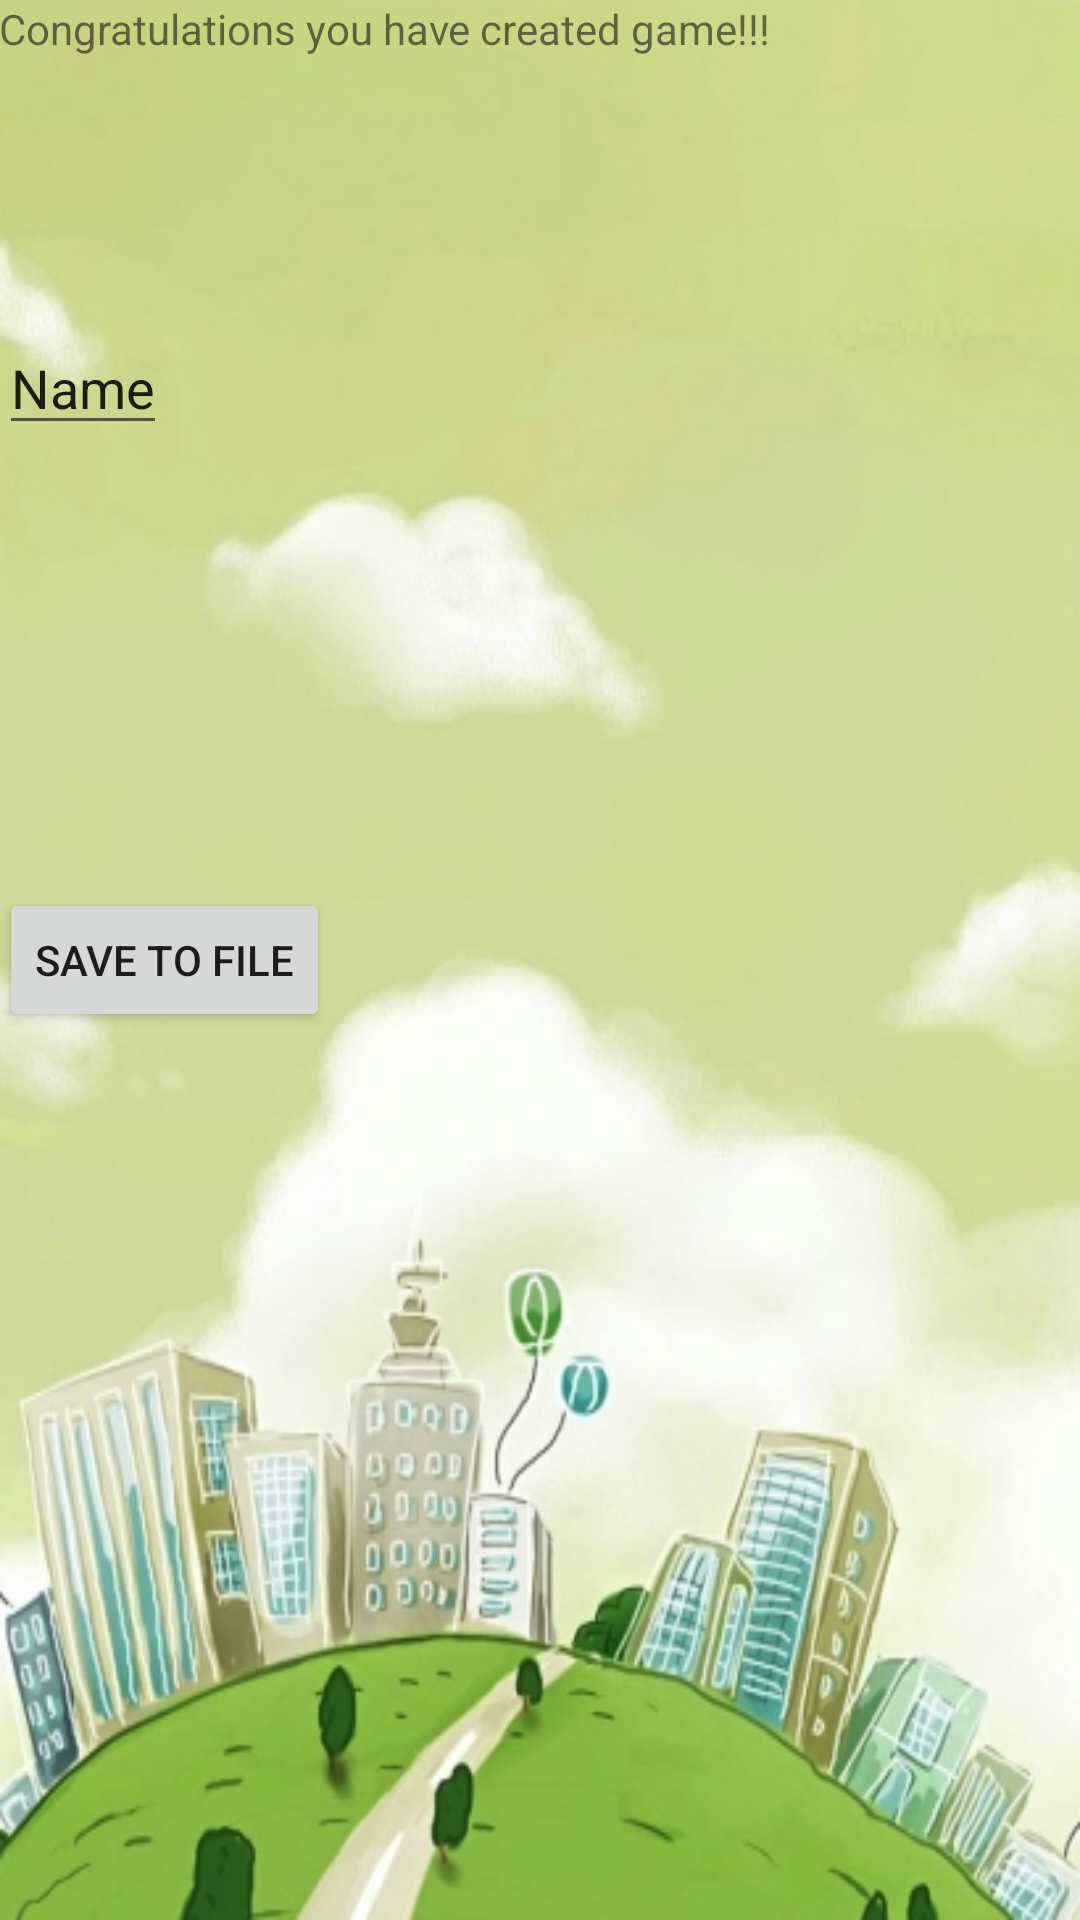

Here is an Android app screen rendered from its layout file. Give the layout XML and the strings, colors and styles it references.
<!-- AndroidManifest.xml: application theme AppTheme -->
<!-- res/layout/activity_save_game.xml -->
<?xml version="1.0" encoding="utf-8"?>
<RelativeLayout xmlns:android="http://schemas.android.com/apk/res/android"
    xmlns:tools="http://schemas.android.com/tools" android:layout_width="match_parent"
    android:layout_height="match_parent" android:paddingLeft="@dimen/activity_horizontal_margin"
    android:paddingRight="@dimen/activity_horizontal_margin"
    android:paddingTop="@dimen/activity_vertical_margin"
    android:paddingBottom="@dimen/activity_vertical_margin"
    tools:context="com.example.nataliajastrzebska.urbangame.SaveGameActivity"
    android:background="@drawable/back">

    <TextView
        android:layout_width="wrap_content"
        android:layout_height="wrap_content"
        android:text="@string/tv_game_save"
        android:id="@+id/tv_save_game_to_file"
        android:layout_alignParentTop="true"
        android:layout_alignParentStart="true" />

    <EditText
        android:layout_width="wrap_content"
        android:layout_height="wrap_content"
        android:id="@+id/et_author_name"
        android:layout_below="@+id/tv_save_game_to_file"
        android:layout_alignParentStart="true"
        android:layout_marginTop="88dp"
        android:text="@string/et_author_name" />

    <Button
        android:layout_width="wrap_content"
        android:layout_height="wrap_content"
        android:text="@string/btn_save_to_file"
        android:layout_centerVertical="true"
        android:layout_alignParentStart="true"
        android:onClick="saveGameToFile"/>
</RelativeLayout>
<!-- resources referenced by this layout -->
<resources>
  <!-- drawable back: jpg bitmap (drawable, 169327 bytes) -->
  <string name="btn_save_to_file">Save to file</string>
  <string name="et_author_name">Name</string>
  <string name="tv_game_save">Congratulations you have created game!!!</string>
  <style name="AppTheme" parent="Theme.AppCompat.Light.DarkActionBar">
          
          <item name="colorPrimary">@color/colorPrimary</item>
          <item name="colorPrimaryDark">@color/colorPrimaryDark</item>
          <item name="colorAccent">@color/colorAccent</item>
      </style>
  <color name="colorPrimary">#328943</color>
  <color name="colorPrimaryDark">#216b28</color>
  <color name="colorAccent">#b5eabc</color>
</resources>
